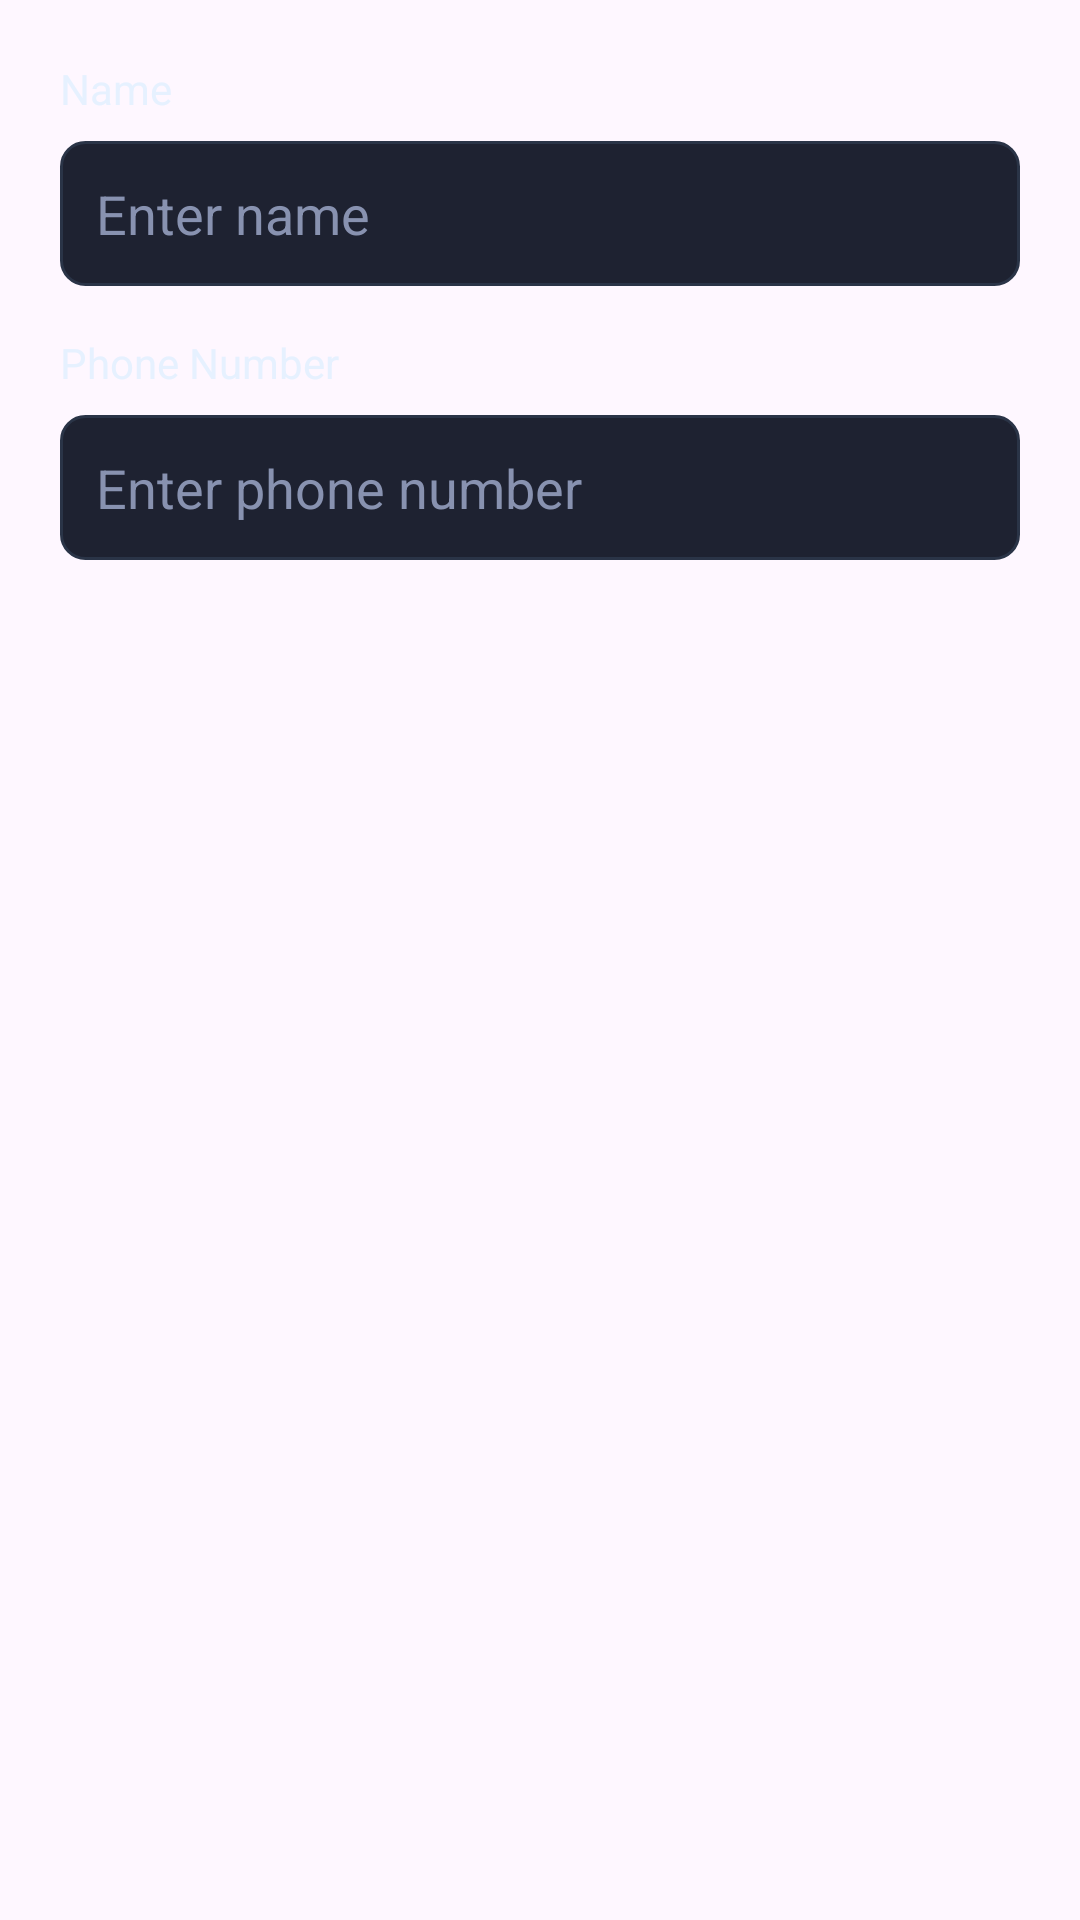

Here is an Android app screen rendered from its layout file. Give the layout XML and the strings, colors and styles it references.
<!-- AndroidManifest.xml: application theme Theme.CallSentinel -->
<!-- res/layout/dialog_add_number.xml -->
<?xml version="1.0" encoding="utf-8"?>
<LinearLayout xmlns:android="http://schemas.android.com/apk/res/android"
    android:layout_width="match_parent"
    android:layout_height="wrap_content"
    android:orientation="vertical"
    android:padding="20dp">

    <TextView
        android:layout_width="wrap_content"
        android:layout_height="wrap_content"
        android:text="Name"
        android:textColor="@color/text_primary"
        android:textSize="14sp" />

    <EditText
        android:id="@+id/etName"
        android:layout_width="match_parent"
        android:layout_height="wrap_content"
        android:layout_marginTop="8dp"
        android:background="@drawable/edit_text_background"
        android:hint="Enter name"
        android:inputType="textPersonName"
        android:padding="12dp"
        android:textColor="@color/text_primary"
        android:textColorHint="@color/text_secondary" />

    <TextView
        android:layout_width="wrap_content"
        android:layout_height="wrap_content"
        android:layout_marginTop="16dp"
        android:text="Phone Number"
        android:textColor="@color/text_primary"
        android:textSize="14sp" />

    <EditText
        android:id="@+id/etNumber"
        android:layout_width="match_parent"
        android:layout_height="wrap_content"
        android:layout_marginTop="8dp"
        android:background="@drawable/edit_text_background"
        android:hint="Enter phone number"
        android:inputType="phone"
        android:padding="12dp"
        android:textColor="@color/text_primary"
        android:textColorHint="@color/text_secondary" />

</LinearLayout>
<!-- resources referenced by this layout -->
<resources>
  <color name="text_primary">#E6F1FF</color>
  <color name="text_secondary">#8892B0</color>
  <!-- drawable edit_text_background (drawable) -->
  <?xml version="1.0" encoding="utf-8"?>
  <shape xmlns:android="http://schemas.android.com/apk/res/android"
      android:shape="rectangle">
      <solid android:color="@color/surface_dark" />
      <corners android:radius="8dp" />
      <stroke
          android:width="1dp"
          android:color="@color/divider" />
  </shape>
  <style name="Theme.CallSentinel" parent="Base.Theme.CallSentinel" />
  <color name="surface_dark">#1E2231</color>
  <color name="divider">#2A3447</color>
  <style name="Base.Theme.CallSentinel" parent="Theme.Material3.DayNight.NoActionBar">
          
          
      </style>
</resources>
